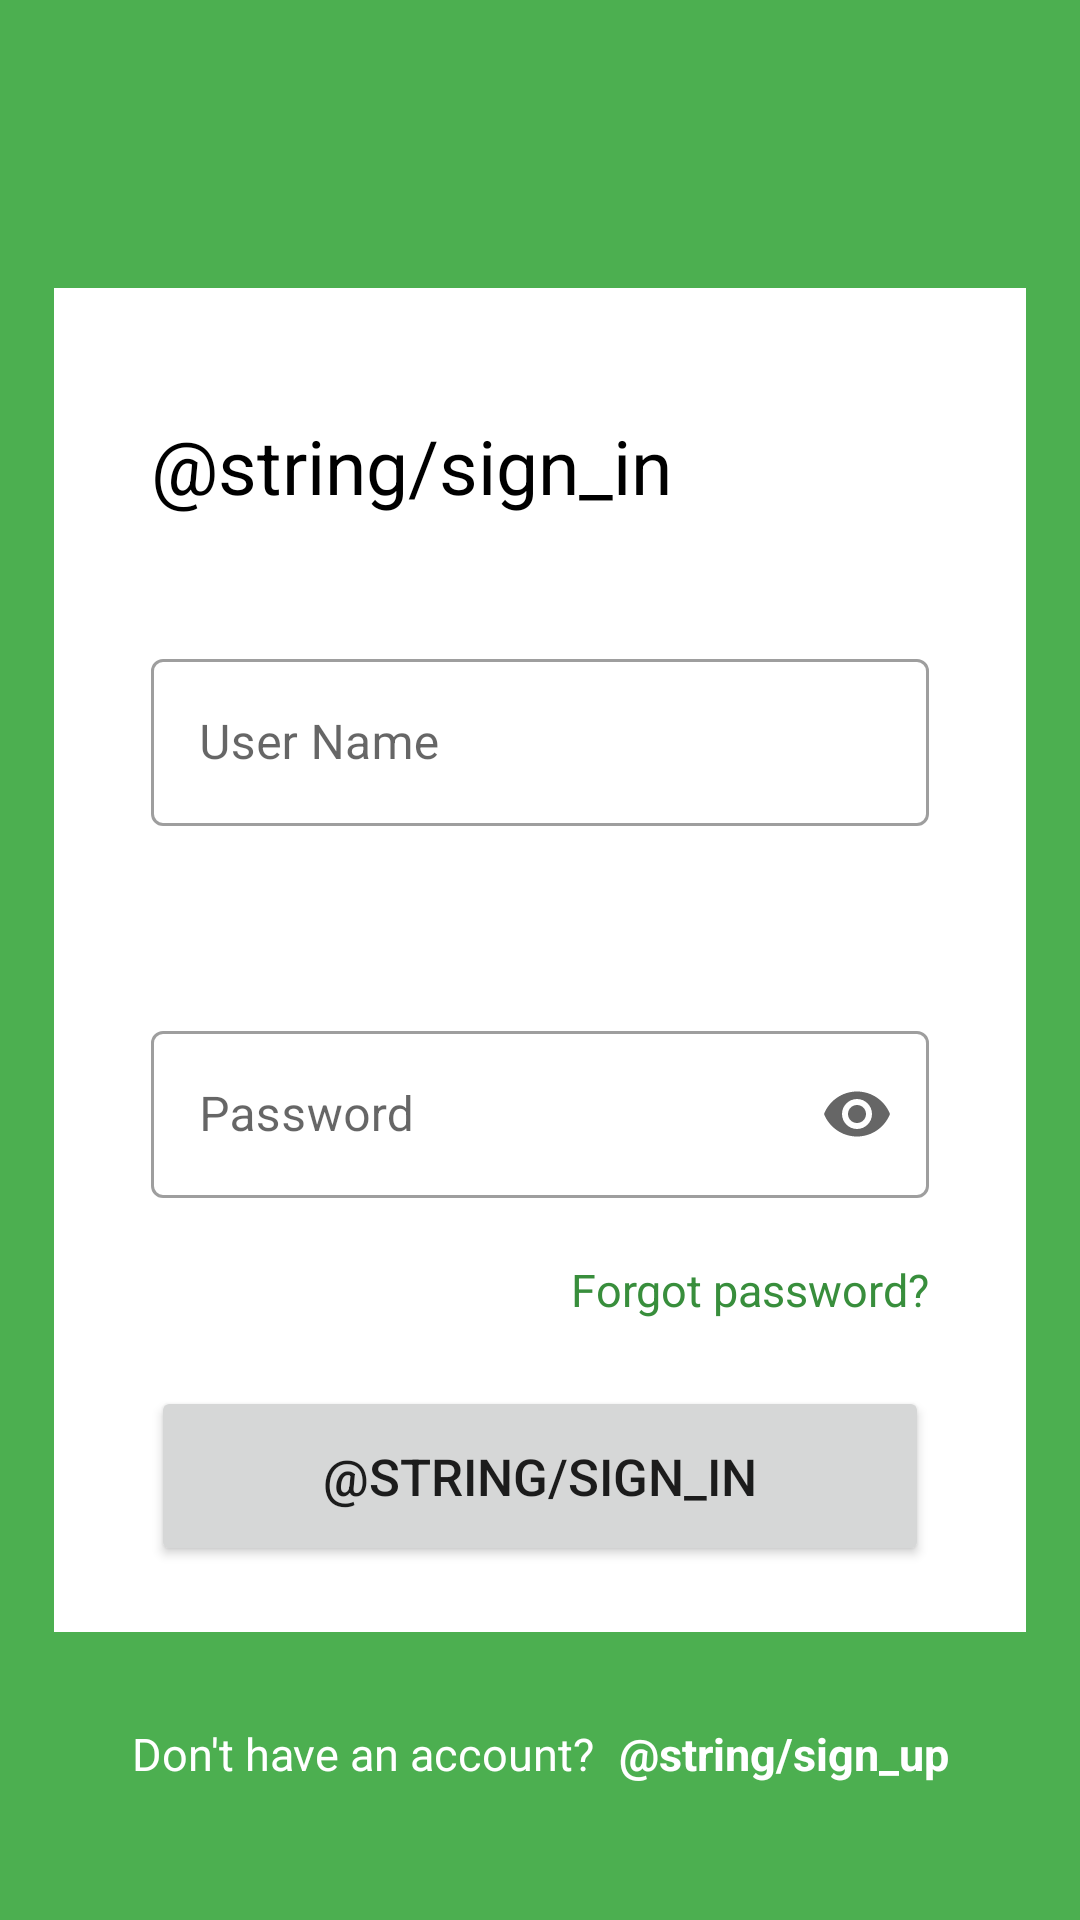

Write the Android layout XML for this screen, with the resource values it uses.
<!-- AndroidManifest.xml: application theme Theme.LocationTracker -->
<!-- res/layout/login_activity.xml -->
<?xml version="1.0" encoding="utf-8"?>
<androidx.constraintlayout.widget.ConstraintLayout xmlns:android="http://schemas.android.com/apk/res/android"
    xmlns:app="http://schemas.android.com/apk/res-auto"
    xmlns:tools="http://schemas.android.com/tools"
    android:layout_width="match_parent"
    android:layout_height="match_parent"
    android:background="@color/green_500"
    tools:context=".LoginActivity">

    <androidx.constraintlayout.widget.Guideline
        android:id="@+id/parent_guide_line_start"
        android:layout_width="0dp"
        android:layout_height="0dp"
        android:orientation="vertical"
        app:layout_constraintGuide_percent="0.05" />

    <androidx.constraintlayout.widget.Guideline
        android:id="@+id/parent_guide_line_end"
        android:layout_width="0dp"
        android:layout_height="0dp"
        android:orientation="vertical"
        app:layout_constraintGuide_percent="0.95" />

    <androidx.constraintlayout.widget.Guideline
        android:id="@+id/parent_guide_line_top"
        android:layout_width="0dp"
        android:layout_height="0dp"
        android:orientation="horizontal"
        app:layout_constraintGuide_percent="0.15" />

    <androidx.constraintlayout.widget.Guideline
        android:id="@+id/parent_guide_line_bottom"
        android:layout_width="0dp"
        android:layout_height="0dp"
        android:orientation="horizontal"
        app:layout_constraintGuide_percent="0.85" />

    <androidx.constraintlayout.widget.ConstraintLayout
        android:id="@+id/child_constraint"
        android:layout_width="0dp"
        android:layout_height="0dp"
        android:background="@color/white"
        app:layout_constraintBottom_toTopOf="@id/parent_guide_line_bottom"
        app:layout_constraintEnd_toStartOf="@id/parent_guide_line_end"
        app:layout_constraintStart_toEndOf="@id/parent_guide_line_start"
        app:layout_constraintTop_toBottomOf="@id/parent_guide_line_top">

        <androidx.constraintlayout.widget.Guideline
            android:id="@+id/guide_line_1"
            android:layout_width="0dp"
            android:layout_height="0dp"
            android:orientation="vertical"
            app:layout_constraintGuide_percent="0.1" />

        <androidx.constraintlayout.widget.Guideline
            android:id="@+id/guide_line_2"
            android:layout_width="0dp"
            android:layout_height="0dp"
            android:orientation="vertical"
            app:layout_constraintGuide_percent="0.9" />

        <TextView
            android:id="@+id/sign_in_txt"
            android:layout_width="wrap_content"
            android:layout_height="wrap_content"
            android:text="@string/sign_in"
            android:textColor="@color/black"
            android:textSize="25sp"
            app:layout_constraintBottom_toTopOf="@id/text_input_layout_user_name"
            app:layout_constraintStart_toEndOf="@id/guide_line_1"
            app:layout_constraintTop_toTopOf="parent" />

        <com.google.android.material.textfield.TextInputLayout
            android:id="@+id/text_input_layout_user_name"
            style="@style/Widget.MaterialComponents.TextInputLayout.OutlinedBox"
            android:layout_width="0dp"
            android:layout_height="wrap_content"
            android:hint="@string/user_name"
            app:errorEnabled="true"
            app:layout_constraintBottom_toTopOf="@id/text_input_layout_password"
            app:layout_constraintEnd_toStartOf="@id/guide_line_2"
            app:layout_constraintStart_toEndOf="@id/guide_line_1"
            app:layout_constraintTop_toBottomOf="@id/sign_in_txt">

            <com.google.android.material.textfield.TextInputEditText
                android:id="@+id/text_input_edit_text_user_name"
                android:layout_width="match_parent"
                android:layout_height="wrap_content"
                android:inputType="text" />

        </com.google.android.material.textfield.TextInputLayout>

        <com.google.android.material.textfield.TextInputLayout
            android:id="@+id/text_input_layout_password"
            style="@style/Widget.MaterialComponents.TextInputLayout.OutlinedBox"
            android:layout_width="0dp"
            android:layout_height="wrap_content"
            android:hint="@string/password"
            app:endIconMode="password_toggle"
            app:errorEnabled="true"
            app:layout_constraintBottom_toTopOf="@id/sign_in_btn"
            app:layout_constraintEnd_toStartOf="@id/guide_line_2"
            app:layout_constraintStart_toEndOf="@id/guide_line_1"
            app:layout_constraintTop_toBottomOf="@id/text_input_layout_user_name">

            <com.google.android.material.textfield.TextInputEditText
                android:id="@+id/text_input_edit_text_password"
                android:layout_width="match_parent"
                android:layout_height="wrap_content"
                android:inputType="textPassword" />

        </com.google.android.material.textfield.TextInputLayout>

        <TextView
            android:id="@+id/forgot_password_txt"
            android:layout_width="wrap_content"
            android:layout_height="wrap_content"
            android:text="@string/forgot_password"
            android:textColor="@color/green_700"
            android:textSize="15sp"
            app:layout_constraintEnd_toStartOf="@id/guide_line_2"
            app:layout_constraintTop_toBottomOf="@id/text_input_layout_password" />

        <Button
            android:id="@+id/sign_in_btn"
            android:layout_width="0dp"
            android:layout_height="60dp"
            android:text="@string/sign_in"
            android:textSize="17sp"
            app:layout_constraintBottom_toBottomOf="parent"
            app:layout_constraintEnd_toStartOf="@id/guide_line_2"
            app:layout_constraintStart_toEndOf="@id/guide_line_1"
            app:layout_constraintTop_toBottomOf="@id/forgot_password_txt" />

    </androidx.constraintlayout.widget.ConstraintLayout>

    <TextView
        android:id="@+id/no_account_txt"
        android:layout_width="wrap_content"
        android:layout_height="wrap_content"
        android:layout_marginEnd="8dp"
        android:text="@string/no_account"
        android:textColor="@color/white"
        android:textSize="15sp"
        app:layout_constraintBottom_toBottomOf="parent"
        app:layout_constraintEnd_toStartOf="@id/sign_up_txt"
        app:layout_constraintHorizontal_chainStyle="packed"
        app:layout_constraintStart_toEndOf="@id/parent_guide_line_start"
        app:layout_constraintTop_toBottomOf="@id/child_constraint"
        app:layout_constraintVertical_bias="0.4" />

    <TextView
        android:id="@+id/sign_up_txt"
        android:layout_width="wrap_content"
        android:layout_height="wrap_content"
        android:text="@string/sign_up"
        android:textColor="@color/white"
        android:textSize="15sp"
        android:textStyle="bold"
        app:layout_constraintBaseline_toBaselineOf="@id/no_account_txt"
        app:layout_constraintEnd_toStartOf="@id/parent_guide_line_end"
        app:layout_constraintStart_toEndOf="@id/no_account_txt" />

</androidx.constraintlayout.widget.ConstraintLayout>
<!-- resources referenced by this layout -->
<resources>
  <color name="black">#FF000000</color>
  <color name="green_500">#4CAF50</color>
  <color name="green_700">#388E3C</color>
  <color name="white">#FFFFFFFF</color>
  <string name="forgot_password">Forgot password?</string>
  <string name="no_account">Don\'t have an account?</string>
  <string name="password">Password</string>
  <string name="user_name">User Name</string>
  <style name="Theme.LocationTracker" parent="Theme.MaterialComponents.DayNight.NoActionBar">
          
          <item name="colorPrimary">@color/green_500</item>
          <item name="colorPrimaryVariant">@color/green_700</item>
          <item name="colorOnPrimary">@color/white</item>
          
          <item name="colorSecondary">@color/green_500</item>
          <item name="colorSecondaryVariant">@color/yellow_200</item>
          <item name="colorOnSecondary">@color/black</item>
          
          <item name="android:statusBarColor" tools:targetApi="l">?attr/colorPrimaryVariant</item>
          
      </style>
  <color name="yellow_200">#FFF59D</color>
</resources>
